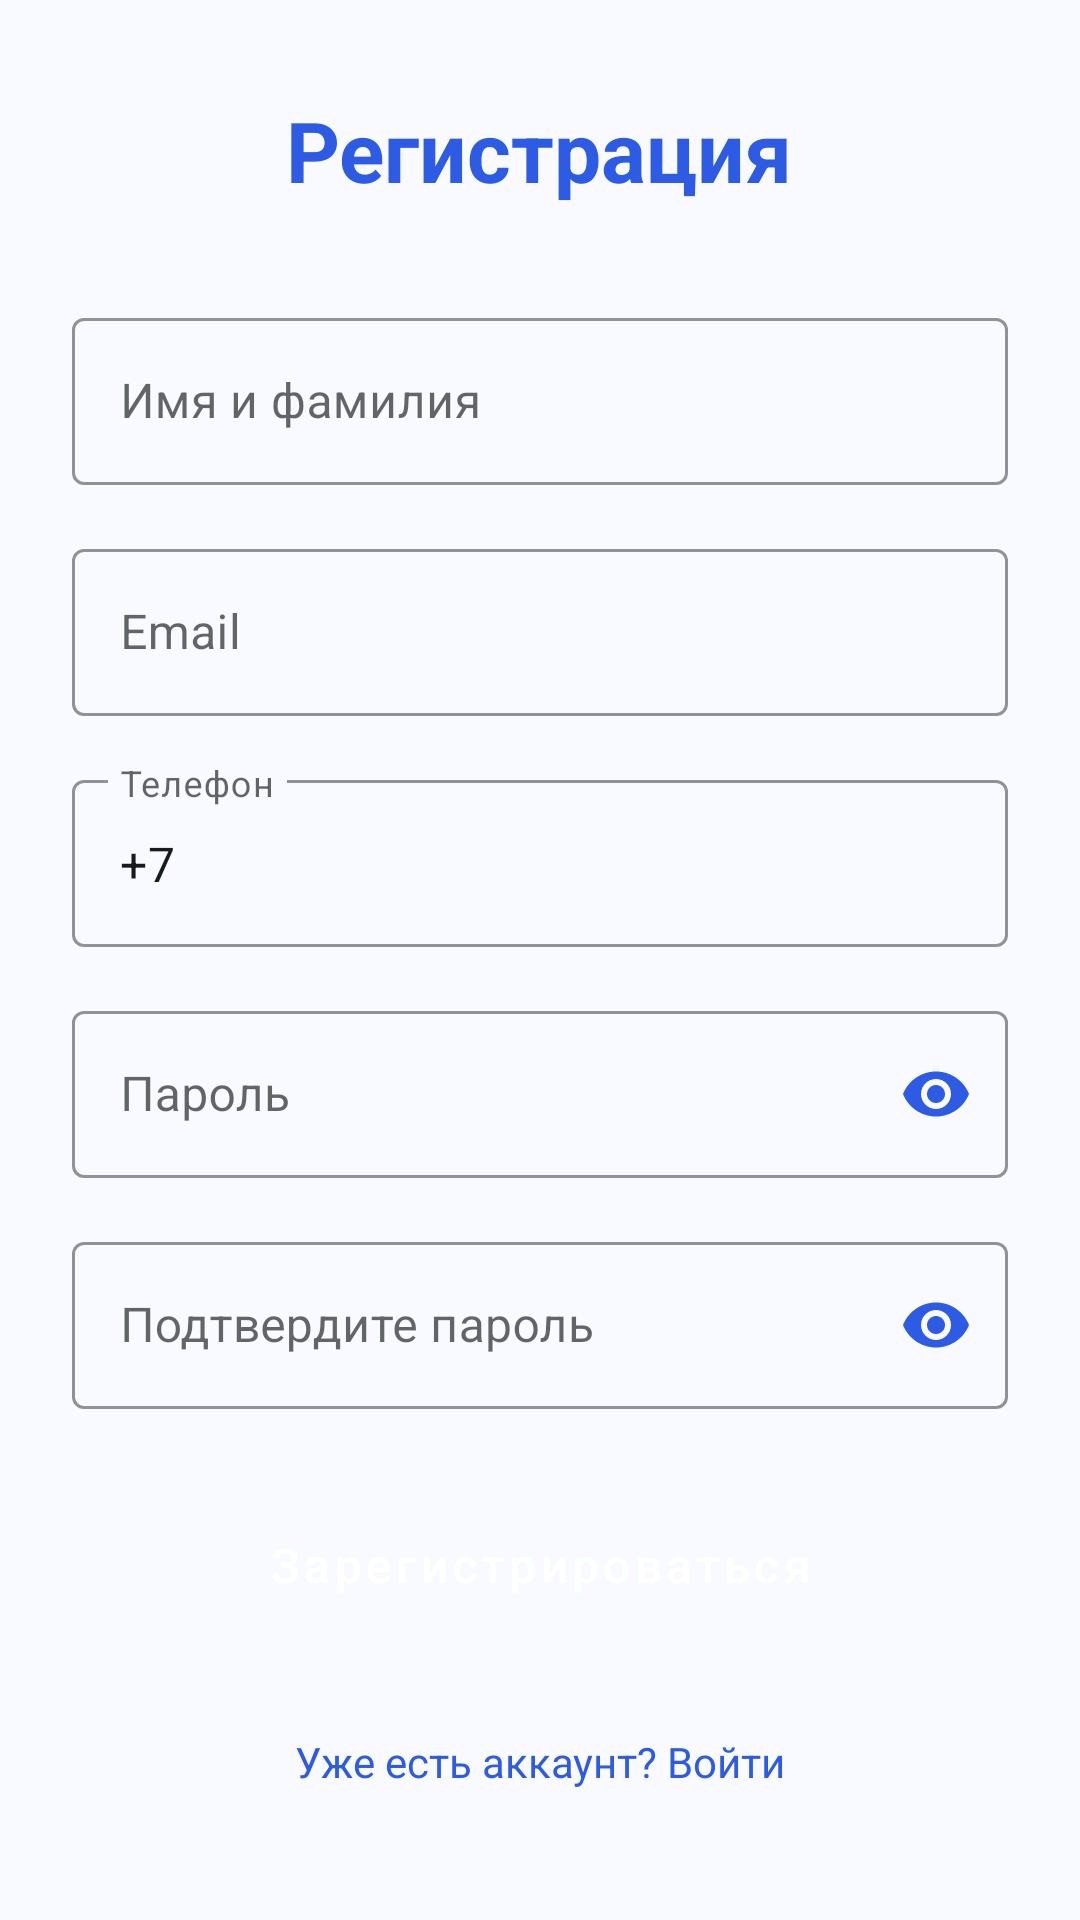

Android layout source for this screen:
<!-- AndroidManifest.xml: application theme Theme.AutoParts -->
<!-- res/layout/fragment_register.xml -->
<?xml version="1.0" encoding="utf-8"?>
<LinearLayout xmlns:android="http://schemas.android.com/apk/res/android"
    xmlns:app="http://schemas.android.com/apk/res-auto"
    android:layout_width="match_parent"
    android:layout_height="match_parent"
    android:orientation="vertical"
    android:padding="24dp"
    android:gravity="center"
    android:background="@color/background_light">

    <TextView
        android:layout_width="wrap_content"
        android:layout_height="wrap_content"
        android:text="Регистрация"
        android:textSize="28sp"
        android:textStyle="bold"
        android:textColor="@color/primary_blue"
        android:layout_marginBottom="32dp" />

    
    <com.google.android.material.textfield.TextInputLayout
        android:id="@+id/textInputLayoutName"
        style="@style/Widget.MaterialComponents.TextInputLayout.OutlinedBox"
        android:layout_width="match_parent"
        android:layout_height="wrap_content"
        android:layout_marginBottom="16dp"
        android:hint="Имя и фамилия"
        app:boxStrokeColor="@color/primary_blue"
        app:hintTextColor="@color/primary_blue"
        app:startIconTint="@color/primary_blue">

        <com.google.android.material.textfield.TextInputEditText
            android:id="@+id/editTextName"
            android:layout_width="match_parent"
            android:layout_height="wrap_content"
            android:inputType="textPersonName"
            android:textColor="@color/text_primary" />

    </com.google.android.material.textfield.TextInputLayout>

    
    <com.google.android.material.textfield.TextInputLayout
        android:id="@+id/textInputLayoutEmail"
        style="@style/Widget.MaterialComponents.TextInputLayout.OutlinedBox"
        android:layout_width="match_parent"
        android:layout_height="wrap_content"
        android:layout_marginBottom="16dp"
        android:hint="Email"
        app:boxStrokeColor="@color/primary_blue"
        app:hintTextColor="@color/primary_blue"
        app:startIconTint="@color/primary_blue">

        <com.google.android.material.textfield.TextInputEditText
            android:id="@+id/editTextEmail"
            android:layout_width="match_parent"
            android:layout_height="wrap_content"
            android:inputType="textEmailAddress"
            android:textColor="@color/text_primary" />

    </com.google.android.material.textfield.TextInputLayout>

    
    <com.google.android.material.textfield.TextInputLayout
        android:id="@+id/textInputLayoutPhone"
        style="@style/Widget.MaterialComponents.TextInputLayout.OutlinedBox"
        android:layout_width="match_parent"
        android:layout_height="wrap_content"
        android:layout_marginBottom="16dp"
        android:hint="Телефон"
        app:boxStrokeColor="@color/primary_blue"
        app:hintTextColor="@color/primary_blue"
        app:startIconTint="@color/primary_blue">

        <com.google.android.material.textfield.TextInputEditText
            android:id="@+id/editTextPhone"
            android:layout_width="match_parent"
            android:layout_height="wrap_content"
            android:inputType="phone"
            android:text="+7"
            android:textColor="@color/text_primary" />

    </com.google.android.material.textfield.TextInputLayout>

    
    <com.google.android.material.textfield.TextInputLayout
        android:id="@+id/textInputLayoutPassword"
        style="@style/Widget.MaterialComponents.TextInputLayout.OutlinedBox"
        android:layout_width="match_parent"
        android:layout_height="wrap_content"
        android:layout_marginBottom="16dp"
        android:hint="Пароль"
        app:boxStrokeColor="@color/primary_blue"
        app:hintTextColor="@color/primary_blue"
        app:passwordToggleEnabled="true"
        app:passwordToggleTint="@color/primary_blue"
        app:startIconTint="@color/primary_blue">

        <com.google.android.material.textfield.TextInputEditText
            android:id="@+id/editTextPassword"
            android:layout_width="match_parent"
            android:layout_height="wrap_content"
            android:inputType="textPassword"
            android:textColor="@color/text_primary" />

    </com.google.android.material.textfield.TextInputLayout>

    
    <com.google.android.material.textfield.TextInputLayout
        android:id="@+id/textInputLayoutConfirmPassword"
        style="@style/Widget.MaterialComponents.TextInputLayout.OutlinedBox"
        android:layout_width="match_parent"
        android:layout_height="wrap_content"
        android:layout_marginBottom="24dp"
        android:hint="Подтвердите пароль"
        app:boxStrokeColor="@color/primary_blue"
        app:hintTextColor="@color/primary_blue"
        app:passwordToggleEnabled="true"
        app:passwordToggleTint="@color/primary_blue"
        app:startIconTint="@color/primary_blue">

        <com.google.android.material.textfield.TextInputEditText
            android:id="@+id/editTextConfirmPassword"
            android:layout_width="match_parent"
            android:layout_height="wrap_content"
            android:inputType="textPassword"
            android:textColor="@color/text_primary" />

    </com.google.android.material.textfield.TextInputLayout>

    
    <Button
        android:id="@+id/buttonRegister"
        style="@style/AppButton.Primary"
        android:layout_width="match_parent"
        android:layout_height="@dimen/button_height_large"
        android:text="Зарегистрироваться"
        android:textSize="16sp"
        android:layout_marginBottom="16dp" />

    
    <TextView
        android:id="@+id/textLogin"
        android:layout_width="match_parent"
        android:layout_height="wrap_content"
        android:text="Уже есть аккаунт? Войти"
        android:textSize="14sp"
        android:textColor="@color/primary_blue"
        android:gravity="center"
        android:padding="12dp"
        android:clickable="true" />

</LinearLayout>
<!-- resources referenced by this layout -->
<resources>
  <color name="background_light">#F8FAFF</color>
  <color name="primary_blue">#2D5BE3</color>
  <color name="text_primary">#1A1A1A</color>
  <dimen name="button_height_large">56dp</dimen>
  <style name="AppButton.Primary">
          <item name="backgroundTint">@color/primary</item>
          <item name="android:textColor">@color/white</item>
      </style>
  <style name="Theme.AutoParts" parent="Theme.MaterialComponents.DayNight.NoActionBar">
          
          <item name="colorPrimary">@color/primary_blue</item>
          <item name="colorPrimaryVariant">@color/primary_blue_dark</item>
          <item name="colorSecondary">@color/secondary_orange</item>
          <item name="colorSecondaryVariant">@color/secondary_orange_dark</item>
          <item name="colorOnPrimary">@color/white</item>
          <item name="colorOnSecondary">@color/white</item>
  
          
          <item name="android:windowBackground">@color/background_light</item>
          <item name="android:colorBackground">@color/background_light</item>
  
          
          <item name="textInputStyle">@style/Widget.MaterialComponents.TextInputLayout.OutlinedBox</item>
          
          
          <item name="android:textColorPrimary">@color/text_primary</item>
          <item name="android:textColorSecondary">@color/text_secondary</item>
          <item name="android:textColorHint">@color/text_hint</item>
  
          
          <item name="android:statusBarColor" tools:targetApi="l">?attr/colorPrimaryVariant</item>
          <item name="android:windowLightStatusBar" tools:targetApi="m">false</item>
      </style>
  <color name="primary">#2D5BE3</color>
  <color name="white">#FFFFFF</color>
  <color name="primary_blue_dark">#1A47C4</color>
  <color name="secondary_orange">#FF6B35</color>
  <color name="secondary_orange_dark">#E55A2B</color>
  <color name="text_secondary">#616161</color>
  <color name="text_hint">#9E9E9E</color>
</resources>
